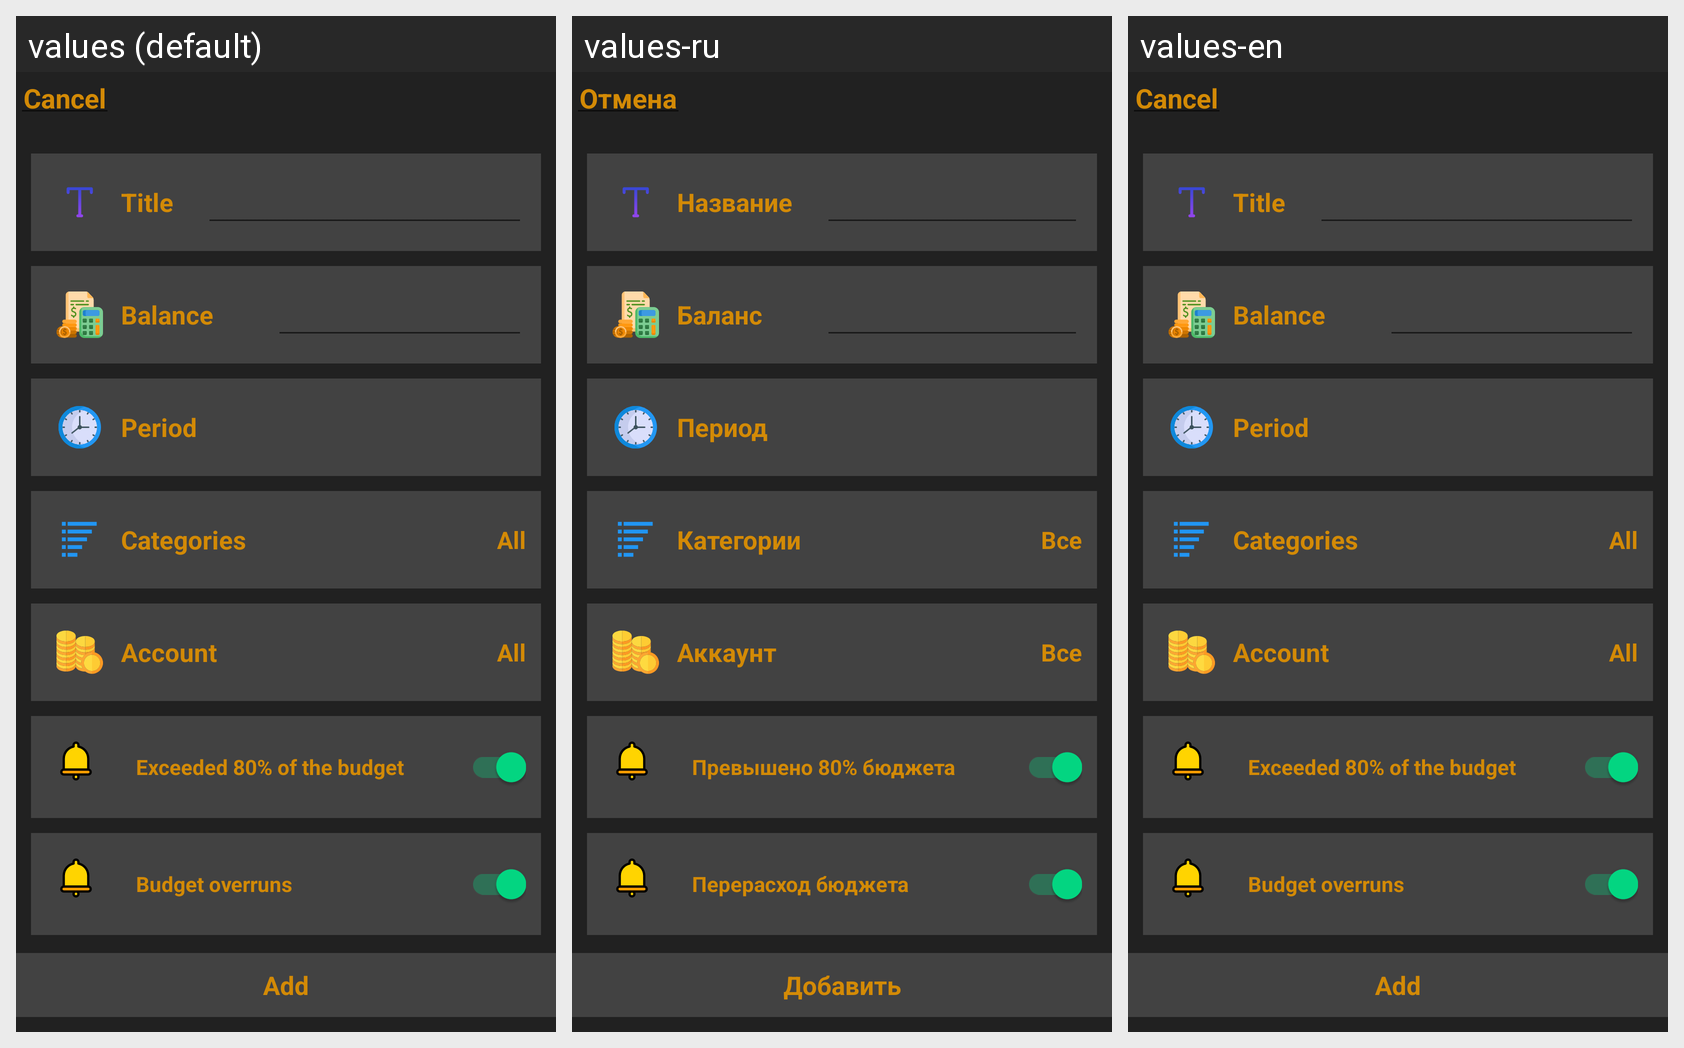

Translations of the strings shown on this Android screen, per locale in the grid:
Android screen res/layout/fragment_bottom_sheet_dark_add_budgets.xml rendered under 3 locales, left to right: values (default), values-ru, values-en. Device: Nexus 5 (rendered at 1080×1920; each locale shown at half size, 540×960, under a caption strip naming it); theme Theme.Finans.
Strings drawn on this screen, with the default value and each locale's value (text and hints the layout hard-codes, and strings that could not be matched under every locale, appear in the picture but are not listed):

cancel
  values: Cancel
  values-ru: Отмена
  values-en: Cancel

title
  values: Title
  values-ru: Название
  values-en: Title

balance
  values: Balance
  values-ru: Баланс
  values-en: Balance

period
  values: Period
  values-ru: Период
  values-en: Period

categories
  values: Categories
  values-ru: Категории
  values-en: Categories

all
  values: All
  values-ru: Все
  values-en: All

account
  values: Account
  values-ru: Аккаунт
  values-en: Account

budget20
  values: Exceeded 80% of the budget
  values-ru: Превышено 80% бюджета
  values-en: Exceeded 80% of the budget

budgetOverruns
  values: Budget overruns
  values-ru: Перерасход бюджета
  values-en: Budget overruns

add
  values: Add
  values-ru: Добавить
  values-en: Add
